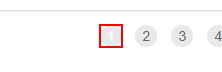
Task: First part of the project, dispatcher will retrieve all the info we need for the job
Workflow: GetTransactionData

Step 1: find the link '{0}' in window 'ACME System 1 - Work Items' (msedge.exe)

Step 2 [then]: click on the link '{0}' in window 'ACME System 1 - Work Items' (msedge.exe) (same screen as step 1)
